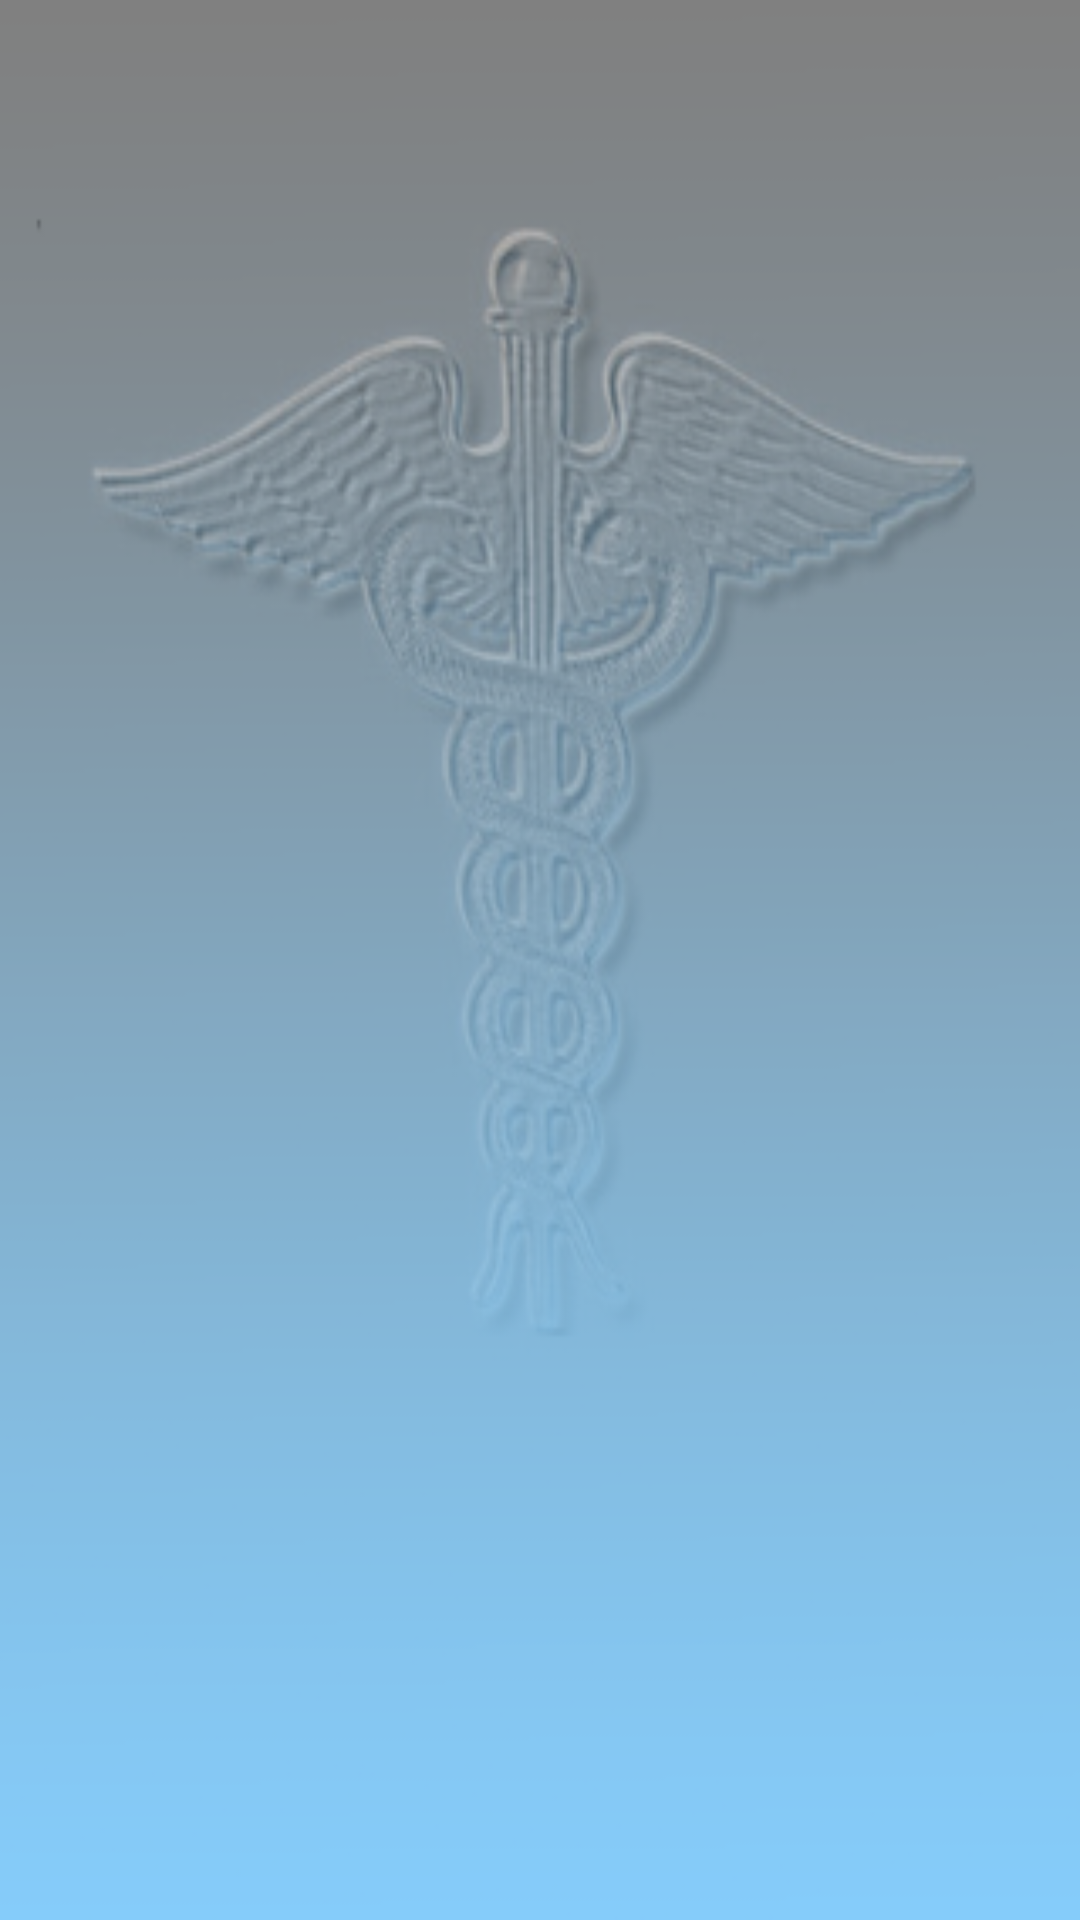

Here is an Android app screen rendered from its layout file. Give the layout XML and the strings, colors and styles it references.
<!-- AndroidManifest.xml: fallback theme Theme.MaterialComponents.DayNight.NoActionBar -->
<!-- res/layout/patient_details.xml -->
<?xml version="1.0" encoding="utf-8"?>

<TableLayout xmlns:android="http://schemas.android.com/apk/res/android"
android:layout_height="fill_parent"
android:layout_width="fill_parent"
style="@style/FCPBackground">
<TableRow
android:layout_height="wrap_content"
android:layout_width="fill_parent"
>
<TextView
android:id="@+id/name"
android:layout_height="wrap_content"
android:layout_width="fill_parent"
android:textColor="@color/dark_blue"
android:textSize="22sp"
/>
</TableRow>
<TableRow
android:layout_height="wrap_content"
android:layout_width="fill_parent"
>
<TextView
android:id="@+id/birth"
android:layout_height="wrap_content"
android:layout_width="fill_parent"
android:textColor="@color/dark_blue"
android:textSize="22sp"
/>
</TableRow>
<TableRow
android:layout_height="wrap_content"
android:layout_width="fill_parent"
>
<TextView
android:id="@+id/gender"
android:layout_height="wrap_content"
android:layout_width="fill_parent"
android:textColor="@color/dark_blue"
android:textSize="22sp"
/>
</TableRow>
<TableRow
android:layout_height="wrap_content"
android:layout_width="fill_parent"
>
<TextView
android:id="@+id/hphone"
android:layout_height="wrap_content"
android:layout_width="fill_parent"
android:textColor="@color/dark_blue"
android:textSize="22sp"
/>
</TableRow>
<TableRow
android:layout_height="wrap_content"
android:layout_width="fill_parent"
>
<TextView
android:id="@+id/wphone"
android:layout_height="wrap_content"
android:layout_width="fill_parent"
android:textColor="@color/dark_blue"
android:textSize="22sp"
/>
</TableRow>
<TableRow
android:layout_height="wrap_content"
android:layout_width="fill_parent"
>
<TextView
android:id="@+id/cell"
android:layout_height="wrap_content"
android:layout_width="fill_parent"
android:textColor="@color/dark_blue"
android:textSize="22sp"
/>
</TableRow>
<TableRow
android:layout_height="wrap_content"
android:layout_width="fill_parent"
>
<TextView
android:id="@+id/address"
android:layout_height="wrap_content"
android:layout_width="fill_parent"
android:textColor="@color/dark_blue"
android:textSize="22sp"
/>
</TableRow>
</TableLayout>
<!-- resources referenced by this layout -->
<resources>
  <color name="dark_blue">#0000ff</color>
  <style name="FCPBackground">
          <item name="android:background">@drawable/fcpback</item>
      </style>
  <!-- drawable fcpback: png bitmap (drawable, 52005 bytes) -->
</resources>
